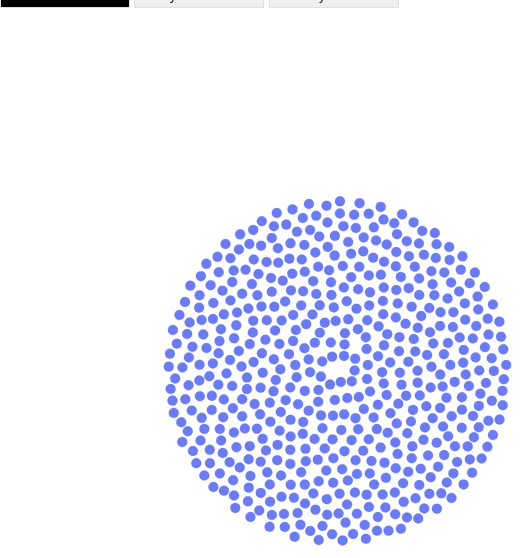
D3 v4 page, settled after 360 driven frames (6 s of simulated time); the page loaded 1 data file(s).


    console.clear()
    var w = 1060, h = 1000;
    
    var radius = 5;
    var radius2 = 420;
    // var color = d3.scaleOrdinal(d3.schemeCategory20c);
    //var color = d3.scaleOrdinal(d3.schemeCategory20b);
    var color = d3.scaleOrdinal(d3.schemeBlues);
    var color2 = d3.interpolate('#6B7CF2', '#6B7CF2')
    var color3 = d3.scaleOrdinal()
         .domain(['0', '1', '2', '3', '4'])
         .range(['#c7cccc','#9B9EA0' ,'#6B7CF2', '#6063ED', '#38387C']);
    var color4 = d3.scaleOrdinal()
         .domain(['X', 'Y', 'Z'])
         .range(["#1B9CF2", "#21D160", "#1A0AF9"]);
    var color5 = d3.scaleOrdinal()
         .domain(['0','1', '2', '3', '4', '5', '6', '7', '8', '9'])
         .range(['#E8EDED', "#21D177", "#F7594C", "#F2BC02","#99999", '#A882CC', '#6063ED', '#87D8F7', '#9697e0','#6B7CF2']);
    var centerScale = d3.scalePoint().padding(2).range([0, (w/Math.cos(1000)/Math.PI)]);
    var centerScaleH = d3.scalePoint().padding(0).range([0, h/4]);
    var forceStrength = 0.11;
    var angle = 0;
    var t = d3.transition()
    .duration(10);
    
    var svg = d3.select("body").append("svg")
      .attr("width", w)
      .attr("height", h)
    
    var circleID = "all";

    var simulation = d3.forceSimulation()
            .force("collide",d3.forceCollide( function(d){
              	return d.r + .5 }).iterations(16) 
            )
            .force("charge", d3.forceManyBody().strength(-6))
            .force("y", d3.forceY().y(h / 2.75))
            .force("x", d3.forceX().x(w/Math.PI))
    
    d3.csv("dataG.csv", function(data){
      
      data.forEach(function(d){
        d.r = radius;
        d.x = w / 2;
        d.y = h / 2;
      })
      
      // console.table(data); 
           
      
      
      var circles = svg.selectAll("circle")
                        .data(data, function(d){ return d.ID ;})
                        .enter()
                        .append("circle")
      	                .attr("r", function(d, i){ return d.r; },)
                        .attr("cx", function(d, i){ return 175 + 25 * i + 2 * i ** 2; })
				                .attr("cy", function(d, i){ return 250; })
                        .style("fill", function(d, i){ return color(d.ID);})
      	                .style("stroke", function(d, i){ return color(d.ID); })
      	                .style("stroke-width", .25)
      	                .style("pointer-events", "all")
      	                .call(d3.drag()
                            .on("start", dragstarted)
                            .on("drag", dragged)
                            .on("end", dragended));
      
      
      function ticked(data) {
        
        if (circleID=="all"){
            svg.selectAll('circle')
              .transition()
              .duration(10)
              .attr("cx", function(d){ return d.x; })
              .attr("cy", function(d){ return d.y; })
              .style("fill", function(d){ return color2(d.ID);})
              .style("stroke", function(d){ return color2(d.ID); });
        }
            // .style("fill", function(d, i){ return color(d.ID);});
        
        else if (circleID=="Education"){
           svg.selectAll('circle')
              .transition()
              .duration(100)
              .attr("cx", function(d){ return d.x+100; })
              .attr("cy", function(d){ return d.y; })
              .style("fill", function(d){ return color3(d.Education);})
              .style("stroke", function(d){ return color3(d.Education); });
        }
              
        else if (circleID == "FieldLeave"){
             svg.selectAll('circle')
              .transition()
              .duration(50)
              .attr("cx", function(d){ return d.x; })
              .attr("cy", function(d){ return d.y; })
              .style("fill", function(d){ return color3(d.FieldLeave);})
              .style("stroke", function(d){ return color3(d.FieldLeave); });
          
        }
              
        else if (circleID == "Class"){
            svg.selectAll('circle')
              .transition()
              .duration(50)
              .attr("cx", function(d){ return d.x; })
              .attr("cy", function(d){ return d.y; })
              .style("fill", function(d){ return color4(d.Class);})
              .style("stroke", function(d){ return color4(d.Class); });
          
        }
        
        // else if (circleID == "Type"){
        //     svg.selectAll('circle')
        //       .transition()
        //       .duration(50)
        //       .attr("cx", function(d){ return d.x; })
        //       .attr("cy", function(d){ return d.y; })
        //       .style("fill", function(d){ return color5(d.Type);})
        //       .style("stroke", function(d){ return color5(d.Type); })
              
        //       }
              
        else if (circleID == "Field"){
          svg.selectAll('circle')
              .transition()
              .duration(150)
              // .attr("cx", function(d,i){
              //   if (d.Field == 0) 
              //     {return Math.round(w/2 + radius2 * Math.cos(((i-272)*2*Math.PI)/248));}
              //   else if (d.Field != 0) 
              //     {return (d.x)+290;}
              // })
              // .attr("cy", function(d, i){ 
              //   if (d.Field == 0) 
              //     {return Math.round(h/2 + radius2 * Math.sin(((i-272)*2*Math.PI)/248))-80;}
              //   else if (d.Field != 0) {return d.y+100;}
              // })
              .attr("cx", function(d,i){
                if (d.Field == 0) 
                  {return 2*(Math.round(w/4+(i-370)));}
                else if (d.Field != 0) 
                  {return (d.x)+290;}
              })
              .attr("cy", function(d, i){ 
                if (d.Field == 0) 
                  {return 400;}
                else if (d.Field != 0) {return d.y+100;}
              })
              //.style("fill", "black")
              .style("fill", function(d){ return color5(d.Field); })
              .style("stroke", "white")
                  
        //CircleID End    
      }
      }
      

      simulation
            .nodes(data)
            .on("tick", ticked);
      
      function dragstarted(d,i) {
        //console.log("dragstarted " + i)
        if (!d3.event.active) simulation.alpha(1).restart();
        d.fx = d.x;
        d.fy = d.y;
      }

      function dragged(d,i) {
        //console.log("dragged " + i)
        d.fx = d3.event.x;
        d.fy = d3.event.y;
      }

      function dragended(d,i) {
        //console.log("dragended " + i)
        if (!d3.event.active) simulation.alphaTarget(0);
        d.fx = null;
        d.fy = null;
        var me = d3.select(this)
        console.log(me.classed("selected"))
        me.classed("selected", !me.classed("selected"))
        
        d3.selectAll("circle")
          .style("fill", function(d, i){ return color2(d.ID); })
      	
        d3.selectAll("circle.selected")
          .style("fill", "none")
      	
      } 
      
      function groupBubbles() {
        hideTitles();

        // @v4 Reset the 'x' force to draw the bubbles to the center.
        simulation.force('x', d3.forceX().strength(forceStrength).x(w/2))
        simulation.force('y', d3.forceY().strength(forceStrength).y(h/2));

        // @v4 We can reset the alpha value and restart the simulation
        simulation.alpha(1).restart();
      }
      
      
      function hideTitles() {
        svg.selectAll('.title').remove();
      }

      function showTitles(byVar, scale) {
        // Another way to do this would be to create
        // the year texts once and then just hide them.
       	var titles = svg.selectAll('.title')
          .data(scale.domain());
        
        titles.enter().append('text')
          	.attr('class', 'title')
        	.merge(titles)
            .attr('x', function (d) { return scale(d); })
            .attr('y', 40)
            .attr('opacity', 0)
            .attr('text-anchor', 'middle')
            .text(function (d) { return byVar + ' ' + d; });
        
        titles.exit().remove() 
      }
      
      
      function splitBubbles(byVar) {
        
        circleID = byVar
        
        
        centerScale.domain(data.map(function(d){ return d[byVar]; }));
        
        if(byVar == "all"){
          hideTitles()
        } else {
	        showTitles(byVar, centerScale);
        }
        
        // @v4 Reset the 'x' force to draw the bubbles to their year centers
        simulation.force('x', d3.forceX().strength(forceStrength).x(function(d){ 
        	return centerScale(d[byVar]);
        }));
        
        simulation.force('y', d3.forceY().strength(forceStrength).y(function(d){ 
        	if (circleID=="EducationNot"){
        	 return (d.Education/5 * 1200); 
        	}
        	else if (circleID == "Education"){
        	 if (d.Education =="0") {
        	   return 350;
        	 }
        	 else if (d.Education =="1") {
        	   return 325;
        	 }
        	 else if (d.Education =="2") {
        	   return 300;
        	 }
        	 else if (d.Education =="3") {
        	   return 275;
        	 }
        	 else if (d.Education =="4") {
        	   return 250;
        	 }
        	}
        	else if (circleID == "Class"){
        	 if (d.Class =="X") {
        	   return 250;
        	 }
        	 else if (d.Class =="Y") {
        	   return 500;
        	 }
        	 else if (d.Class =="Z") {
        	   return 300;
        	 }
        	}
        	
        // 	else if (circleID == "Field"){
        // 	 if (d.Field =="1") {
        // 	   return 300;
        // 	 }
        // 	 else if (d.Field =="2") {
        // 	   return 100;
        // 	 }
        // 	  else if (d.Field =="3") {
        // 	   return 500;
        // 	 }
        // 	  else if (d.Field =="4") {
        // 	   return 200;
        // 	 }
        // 	  else if (d.Field =="5") {
        // 	   return 50;
        // 	 }
        // 	  else if (d.Field =="6") {
        // 	   return 350;
        // 	 }
        // 	 else if (d.Field =="7") {
        // 	   return 550;
        // 	 }
        // 	 else if (d.Field =="8") {
        // 	   return 150;
        // 	 }
        // 	 else if (d.Field =="9") {
        // 	   return 350;
        // 	 }
        // 	}
        	
        // 	else if (circleID == "Field"){
        // 	 if (d.Field =="1") {
        // 	   return 150;
        // 	 }
        // 	 else if (d.Field =="2") {
        // 	   return 190;
        // 	 }
        // 	  else if (d.Field =="3") {
        // 	   return 230;
        // 	 }
        // 	  else if (d.Field =="4") {
        // 	   return 270;
        // 	 }
        // 	  else if (d.Field =="5") {
        // 	   return 310;
        // 	 }
        // 	  else if (d.Field =="6") {
        // 	   return 350;
        // 	 }
        // 	 else if (d.Field =="7") {
        // 	   return 390;
        // 	 }
        // 	 else if (d.Field =="8") {
        // 	   return 430;
        // 	 }
        // 	 else if (d.Field =="9") {
        // 	   return 470;
        // 	 }
        // 	}
        	
        	
        		else if (circleID == "Field"){
        	 if (d.Field =="1") {
        	   return 200;
        	 }
        	 else if (d.Field =="2") {
        	   return 400;
        	 }
        	  else if (d.Field =="3") {
        	   return 200;
        	 }
        	  else if (d.Field =="4") {
        	   return 400;
        	 }
        	  else if (d.Field =="5") {
        	   return 200;
        	 }
        	  else if (d.Field =="6") {
        	   return 400;
        	 }
        	 else if (d.Field =="7") {
        	   return 200;
        	 }
        	 else if (d.Field =="8") {
        	   return 400;
        	 }
        	 else if (d.Field =="9") {
        	   return 200;
        	 }
        	}
        	
        // 	else if (circleID == "Field"){
        // 	  return 310
        // 	}
        	
        // 			else if (circleID == "Field"){
        // 	 if (d.Field =="1") {
        // 	   return 310;
        // 	 }
        // 	 else if (d.Field =="2") {
        // 	   return 210;
        // 	 }
        // 	  else if (d.Field =="3") {
        // 	   return 460;
        // 	 }
        // 	  else if (d.Field =="4") {
        // 	   return 110;
        // 	 }
        // 	  else if (d.Field =="5") {
        // 	   return 510;
        // 	 }
        // 	  else if (d.Field =="6") {
        // 	   return 110;
        // 	 }
        // 	 else if (d.Field =="7") {
        // 	   return 460;
        // 	 }
        // 	 else if (d.Field =="8") {
        // 	   return 200;
        // 	 }
        // 	 else if (d.Field =="9") {
        // 	   return 310;
        // 	 }
        // 	}
        	
        	
        	
        	
        	else {
        	  return 350
        	}
        	  ;
        }));

        // @v4 We can reset the alpha value and restart the simulation
        simulation.alpha(2).restart();
      }
      
      function setupButtons() {
        d3.selectAll('.button')
          .on('click', function () {
          	
            // Remove active class from all buttons
            d3.selectAll('.button').classed('active', false);
            // Find the button just clicked
            var button = d3.select(this);

            // Set it as the active button
            button.classed('active', true);

            // Get the id of the button
            var buttonId = button.attr('id');

	         // console.log(buttonId)
            // Toggle the bubble chart based on
            // the currently clicked button.
            splitBubbles(buttonId);
          });
      }
      
      setupButtons()
      
    })
    
  

### data: dataG.csv
ID, Education, educationText, Field2, fieldText2, profession, proftext, EngProf, Field, fieldText
1, 4, MAplus, 1, engineering, 4, managers, 0, 1, engineering
2, 4, MAplus, 1, engineering, 4, managers, 0, 1, engineering
3, 4, MAplus, 1, engineering, 4, managers, 0, 1, engineering
4, 4, MAplus, 1, engineering, 4, managers, 0, 1, engineering
5, 4, MAplus, 1, engineering, 4, managers, 0, 1, engineering
6, 4, MAplus, 1, engineering, 4, managers, 0, 1, engineering
7, 4, MAplus, 1, engineering, 4, managers, 0, 1, engineering
8, 4, MAplus, 1, engineering, 4, managers, 0, 1, engineering
9, 4, MAplus, 1, engineering, 4, managers, 0, 1, engineering
10, 4, MAplus, 1, engineering, 5, accountants, 0, 1, engineering
11, 4, MAplus, 1, engineering, 5, accountants, 0, 1, engineering
12, 4, MAplus, 1, engineering, 5, accountants, 0, 1, engineering
13, 4, MAplus, 1, engineering, 5, accountants, 0, 1, engineering
14, 4, MAplus, 1, engineering, 5, accountants, 0, 1, engineering
15, 4, MAplus, 1, engineering, 5, accountants, 0, 1, engineering
16, 4, MAplus, 1, engineering, 5, accountants, 0, 1, engineering
17, 4, MAplus, 1, engineering, 5, accountants, 0, 1, engineering
18, 4, MAplus, 1, engineering, 6, ceo, 0, 1, engineering
19, 4, MAplus, 1, engineering, 6, ceo, 0, 1, engineering
20, 4, MAplus, 1, engineering, 6, ceo, 0, 1, engineering
21, 4, MAplus, 1, engineering, 6, ceo, 0, 1, engineering
22, 4, MAplus, 1, engineering, 6, ceo, 0, 1, engineering
23, 4, MAplus, 1, engineering, 6, ceo, 0, 1, engineering
24, 4, MAplus, 1, engineering, 6, ceo, 0, 1, engineering
25, 4, MAplus, 1, engineering, 7, nurses, 0, 1, engineering
26, 4, MAplus, 1, engineering, 7, nurses, 0, 1, engineering
27, 4, MAplus, 1, engineering, 7, nurses, 0, 1, engineering
28, 4, MAplus, 1, engineering, 7, nurses, 0, 1, engineering
29, 4, MAplus, 1, engineering, 7, nurses, 0, 1, engineering
30, 4, MAplus, 1, engineering, 7, nurses, 0, 1, engineering
31, 4, MAplus, 1, engineering, 7, nurses, 0, 1, engineering
32, 4, MAplus, 1, engineering, 8, physician, 0, 1, engineering
33, 4, MAplus, 1, engineering, 8, physician, 0, 1, engineering
34, 4, MAplus, 1, engineering, 8, physician, 0, 1, engineering
35, 4, MAplus, 1, engineering, 8, physician, 0, 1, engineering
36, 4, MAplus, 1, engineering, 8, physician, 0, 1, engineering
37, 4, MAplus, 1, engineering, 8, physician, 0, 1, engineering
38, 4, MAplus, 1, engineering, 8, physician, 0, 1, engineering
39, 4, MAplus, 1, engineering, 9, cashiers, 0, 1, engineering
40, 4, MAplus, 1, engineering, 9, cashiers, 0, 1, engineering
41, 4, MAplus, 1, engineering, 9, cashiers, 0, 1, engineering
42, 4, MAplus, 1, engineering, 9, cashiers, 0, 1, engineering
43, 4, MAplus, 1, engineering, 9, cashiers, 0, 1, engineering
44, 4, MAplus, 1, engineering, 9, cashiers, 0, 1, engineering
45, 4, MAplus, 1, engineering, 10, scientist, 0, 1, engineering
46, 4, MAplus, 1, engineering, 10, scientist, 0, 1, engineering
47, 4, MAplus, 1, engineering, 10, scientist, 0, 1, engineering
48, 4, MAplus, 1, engineering, 10, scientist, 0, 1, engineering
49, 4, MAplus, 1, engineering, 10, scientist, 0, 1, engineering
50, 4, MAplus, 1, engineering, 10, scientist, 0, 1, engineering
51, 4, MAplus, 1, engineering, 11, other, 0, 1, engineering
52, 4, MAplus, 1, engineering, 11, other, 0, 1, engineering
53, 4, MAplus, 1, engineering, 11, other, 0, 1, engineering
54, 4, MAplus, 1, engineering, 11, other, 0, 1, engineering
55, 4, MAplus, 2, computer, 11, other, 0, 2, business
56, 4, MAplus, 2, computer, 11, other, 0, 2, business
57, 4, MAplus, 2, computer, 11, other, 0, 2, business
58, 4, MAplus, 2, computer, 11, other, 0, 2, business
59, 4, MAplus, 2, computer, 11, other, 0, 2, business
60, 4, MAplus, 2, computer, 11, other, 0, 2, business
... 447 more rows